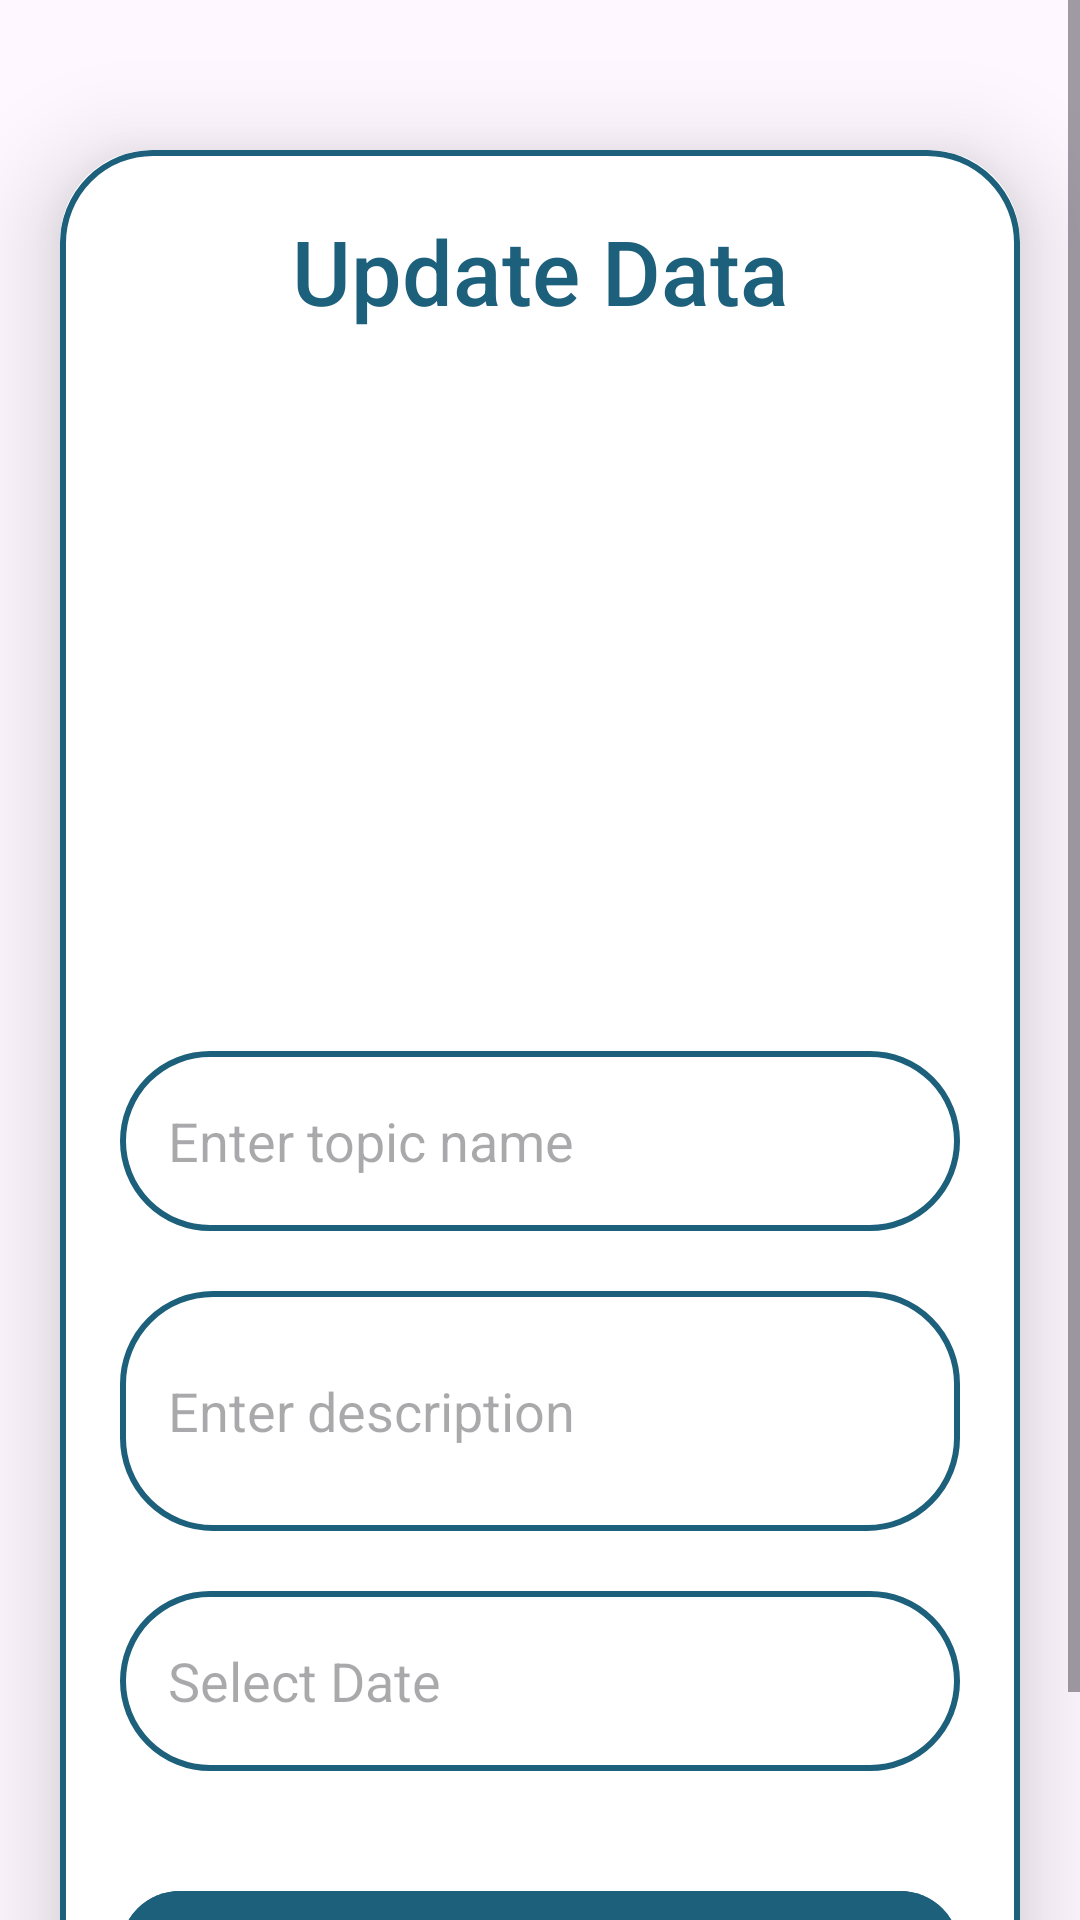

Layout XML and referenced resources for this Android screen:
<!-- AndroidManifest.xml: application theme Base.Theme.EventVista -->
<!-- res/layout/activity_update.xml -->
<?xml version="1.0" encoding="utf-8"?>
<ScrollView
    xmlns:android="http://schemas.android.com/apk/res/android"
    xmlns:app="http://schemas.android.com/apk/res-auto"
    xmlns:tools="http://schemas.android.com/tools"
    android:layout_width="match_parent"
    android:layout_height="match_parent"
    android:orientation="vertical"
    tools:context=".UpdateActivity">

    <androidx.cardview.widget.CardView
        android:layout_width="match_parent"
        android:layout_height="wrap_content"
        android:layout_marginTop="50dp"
        android:layout_marginEnd="20dp"
        android:layout_marginStart="20dp"
        app:cardCornerRadius="30dp"
        app:cardElevation="20dp">

        <LinearLayout
            android:layout_width="match_parent"
            android:layout_height="wrap_content"
            android:orientation="vertical"
            android:layout_gravity="center_horizontal"
            android:padding="20dp"
            android:background="@drawable/lavender_border">

            <TextView
                android:layout_width="match_parent"
                android:layout_height="wrap_content"
                android:text="Update Data"
                android:textSize="30sp"
                android:textAlignment="center"
                android:textColor="@color/darkblue"
                android:fontFamily="sans-serif-medium"
                android:layout_marginBottom="10dp"/>

            <ImageView
                android:layout_width="match_parent"
                android:layout_height="200dp"
                android:src="@drawable/uploadimg"
                android:id="@+id/updateImage"
                android:layout_marginTop="10dp"
                android:scaleType="centerCrop"/>

            <EditText
                android:layout_width="match_parent"
                android:layout_height="60dp"
                android:id="@+id/updateTitle"
                android:background="@drawable/lavender_border"
                android:layout_marginTop="20dp"
                android:padding="16dp"
                android:hint="Enter topic name"
                android:gravity="start|center_vertical"
                android:textColor="@color/darkblue"
                android:fontFamily="sans-serif"/>

            <EditText
                android:layout_width="match_parent"
                android:layout_height="80dp"
                android:id="@+id/updateDesc"
                android:background="@drawable/lavender_border"
                android:layout_marginTop="20dp"
                android:padding="16dp"
                android:hint="Enter description"
                android:gravity="start|center_vertical"
                android:textColor="@color/darkblue"
                android:fontFamily="sans-serif"/>

            
            <EditText
                android:layout_width="match_parent"
                android:layout_height="60dp"
                android:id="@+id/updateDate"
                android:background="@drawable/lavender_border"
                android:layout_marginTop="20dp"
                android:padding="16dp"
                android:hint="Select Date"
                android:focusable="false"
                android:clickable="true"
                android:gravity="start|center_vertical"
                android:textColor="@color/darkblue"
                android:fontFamily="sans-serif"/>

            <Spinner
                android:id="@+id/updateBlock"
                android:layout_width="match_parent"
                android:layout_height="wrap_content"
                android:background="@drawable/lavender_border"
                android:layout_marginTop="16dp"/>



            
            <Button
                android:layout_width="match_parent"
                android:layout_height="60dp"
                android:text="Update"
                android:id="@+id/updateButton"
                android:textSize="18sp"
                android:layout_marginTop="20dp"
                android:textColor="@android:color/white"
                android:backgroundTint="@color/darkblue"
                android:elevation="8dp"
                android:layout_marginBottom="20dp"
                app:cornerRadius="20dp"/>

        </LinearLayout>

    </androidx.cardview.widget.CardView>

</ScrollView>
<!-- resources referenced by this layout -->
<resources>
  <color name="darkblue">#1D607C</color>
  <!-- drawable lavender_border (drawable) -->
  <?xml version="1.0" encoding="utf-8"?>
  <shape xmlns:android="http://schemas.android.com/apk/res/android"
      android:shape="rectangle">
  
      <stroke
          android:width="2dp"
          android:color="@color/darkblue"/>
      <corners
          android:radius="30dp"/>
  
  </shape>
  <style name="Base.Theme.EventVista" parent="Theme.Material3.DayNight.NoActionBar">
          
          
  
          
          <item name="colorPrimary">@color/darkblue</item>
          <item name="colorOnPrimary">@android:color/white</item> 
  
          
          <item name="android:buttonStyle">@style/CustomButton</item>
      </style>
  <style name="CustomButton" parent="Widget.MaterialComponents.Button">
          <item name="backgroundTint">@color/darkblue</item> 
          <item name="android:textColor">@android:color/white</item> 
          <item name="android:padding">12dp</item> 
      </style>
</resources>
